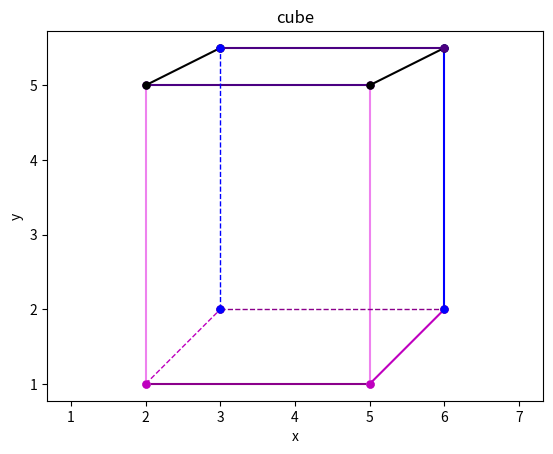

This figure's Python source:
import matplotlib.pyplot as plt 
plt.plot([2,5], [1,1], color='darkmagenta', marker='.', ms=10)
plt.plot([2,2], [1,5], color='violet', marker='.', ms=10)
plt.plot([5,5], [5,1], color='violet', marker='.', ms=10)
plt.plot([2,5], [5,5], color='indigo', marker='.', ms=10)
plt.plot([2,3], [1,2], color='m', marker='.', ms=10,linestyle='--',linewidth=1)
plt.plot([5,6], [1,2], color='m', marker='.', ms=10,)
plt.plot([3,6], [2,2], color='darkmagenta', marker='.', ms=10,linestyle='--',linewidth=1)
plt.plot([6,6], [2,5.5], color='b', marker='.', ms=10,)
plt.plot([5,6], [5,5.5], color='k', marker='.', ms=10,)
plt.plot([2,3], [5,5.5], color='k', marker='.', ms=10,)
plt.plot([3,6], [5.5,5.5], color='indigo', marker='.', ms=10,)
plt.plot([3,3], [2,5.5], color='b', marker='.', ms=10, linestyle='--',linewidth=1)
plt.axis('equal')
plt.xlabel('x')
plt.ylabel('y')
plt.title('cube')
plt.show()

